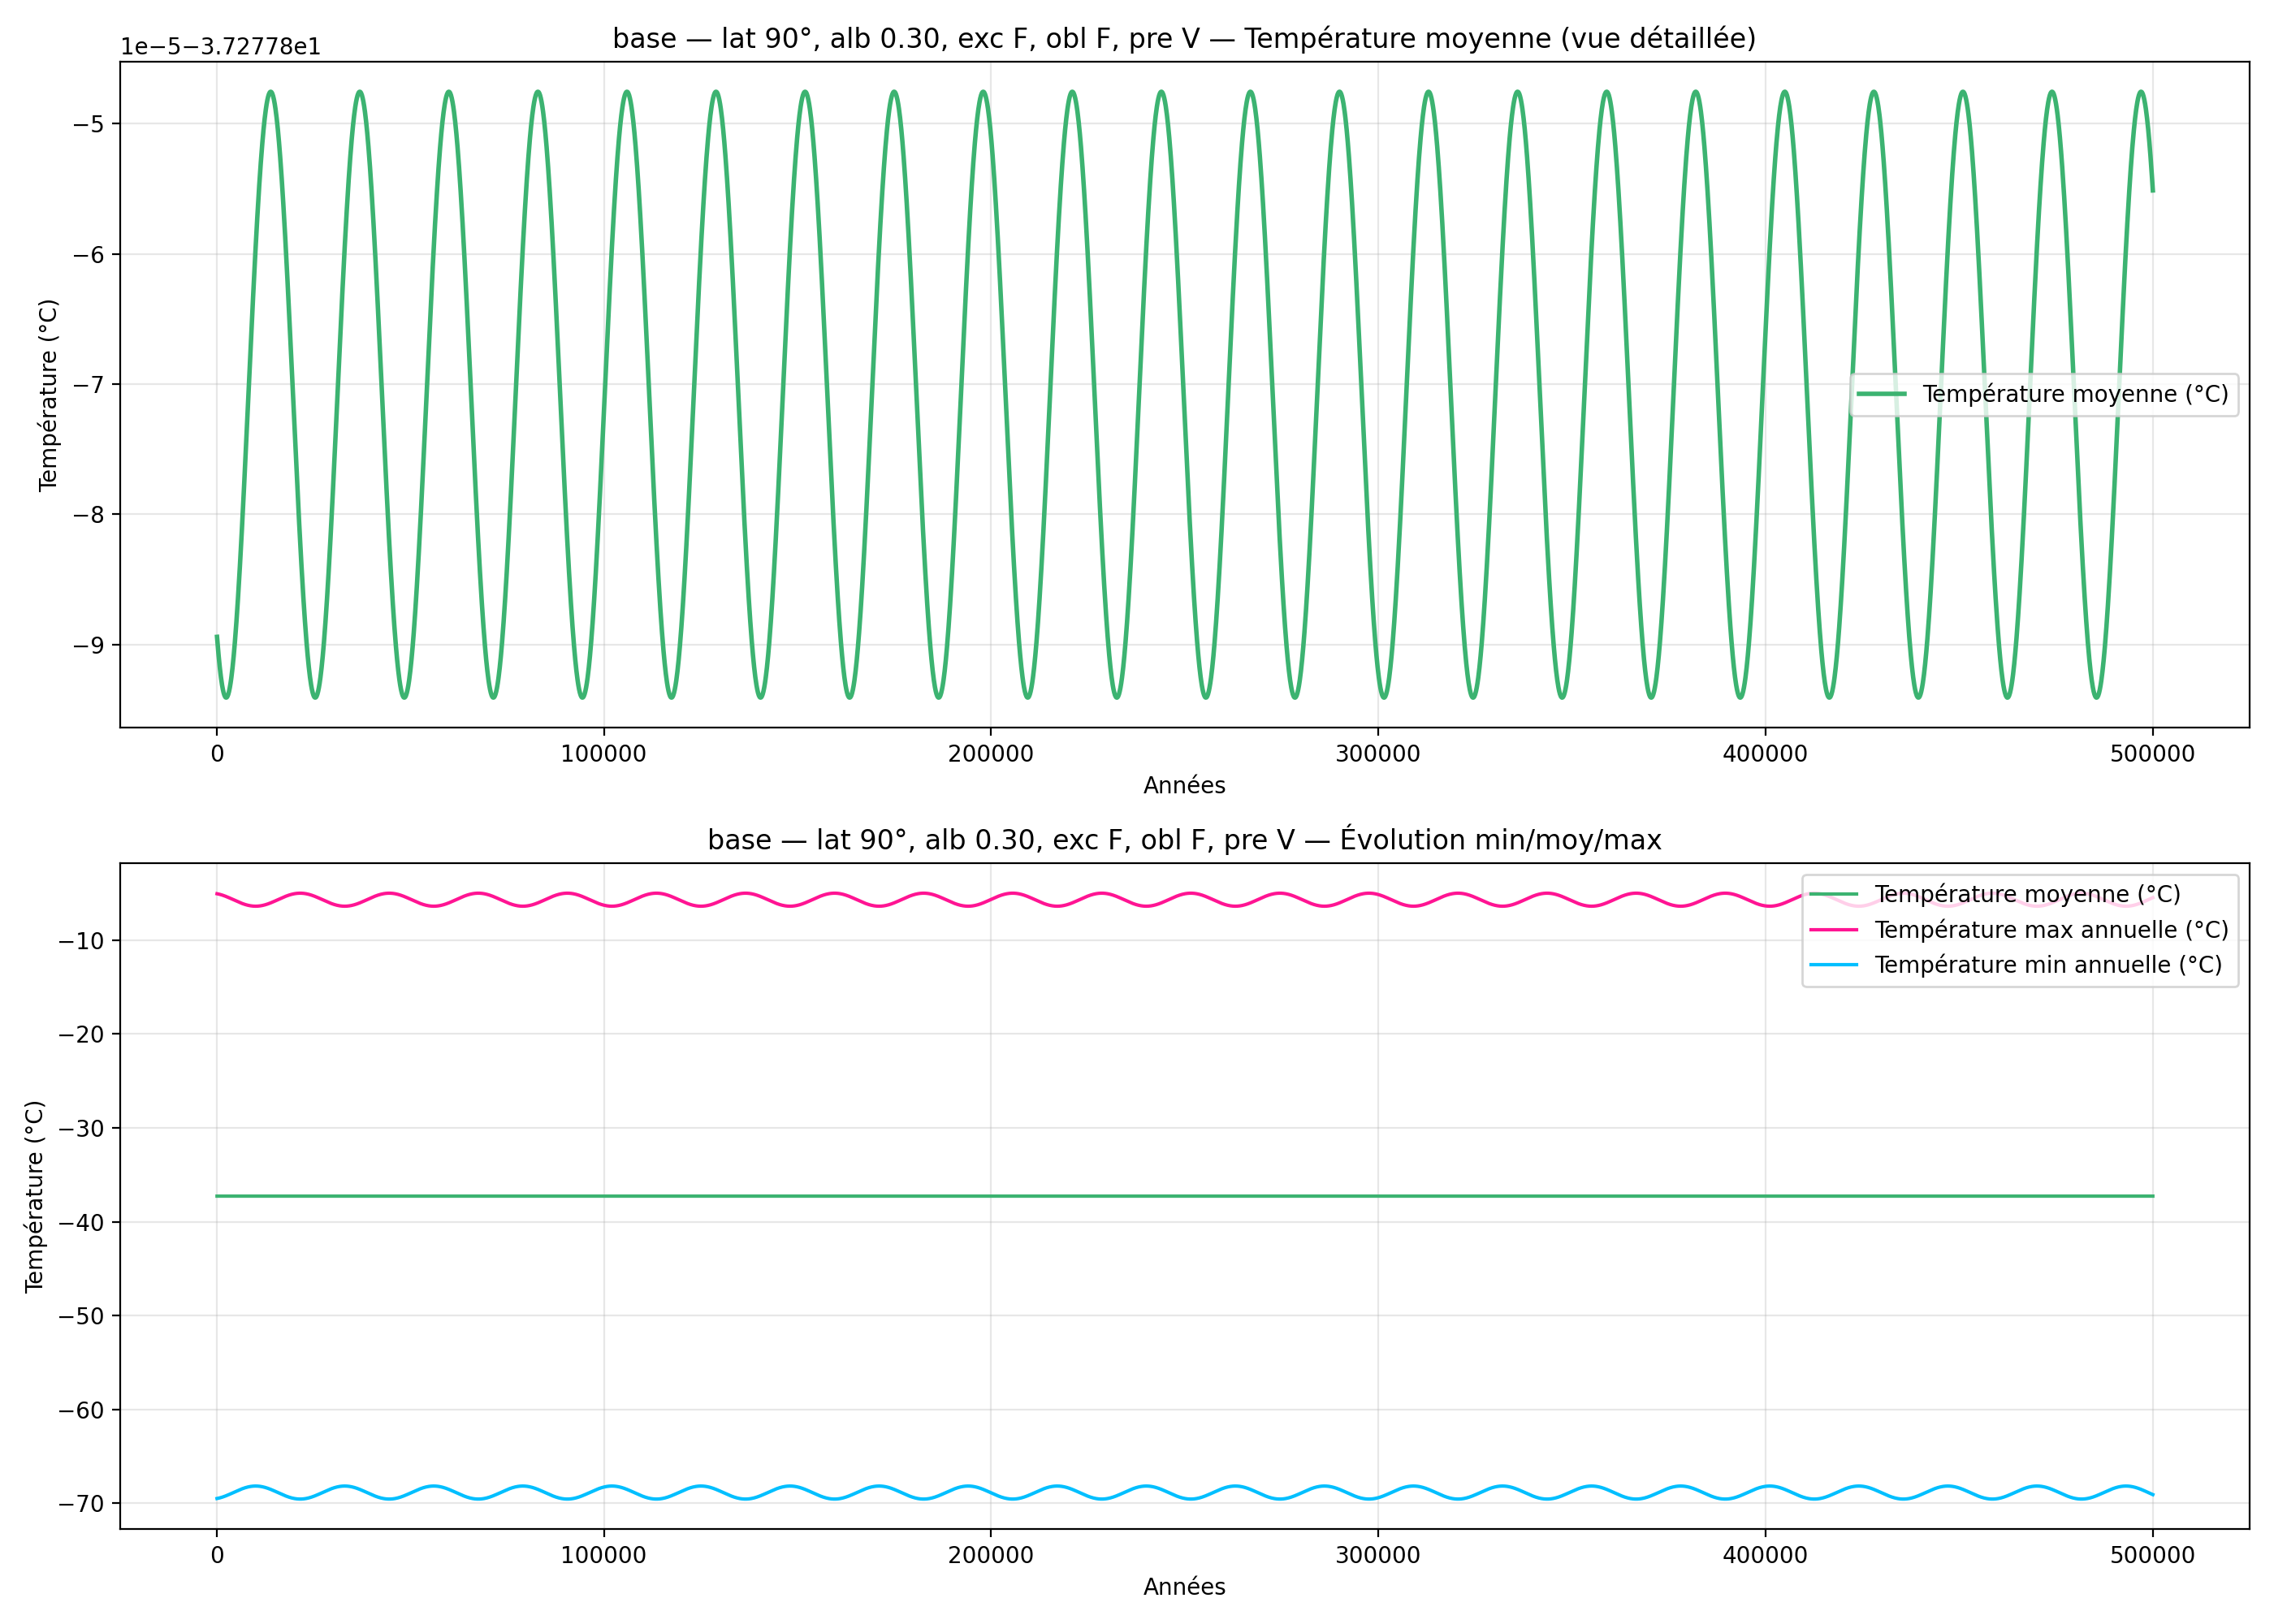

The data file committed next to this chart (first rows):
year, mean_C_degC, max_C_degC, min_C_degC
100, -37.28, -5.041, -69.51
200, -37.28, -5.049, -69.51
300, -37.28, -5.057, -69.5
400, -37.28, -5.066, -69.49
500, -37.28, -5.075, -69.48
600, -37.28, -5.085, -69.47
700, -37.28, -5.095, -69.46
800, -37.28, -5.106, -69.45
900, -37.28, -5.117, -69.44
1000, -37.28, -5.129, -69.43
1100, -37.28, -5.141, -69.42
1200, -37.28, -5.153, -69.4
1300, -37.28, -5.165, -69.39
1400, -37.28, -5.179, -69.38
1500, -37.28, -5.192, -69.36
1600, -37.28, -5.206, -69.35
1700, -37.28, -5.22, -69.34
1800, -37.28, -5.234, -69.32
1900, -37.28, -5.249, -69.31
2000, -37.28, -5.264, -69.29
2100, -37.28, -5.28, -69.28
2200, -37.28, -5.295, -69.26
2300, -37.28, -5.312, -69.24
2400, -37.28, -5.328, -69.23
2500, -37.28, -5.344, -69.21
2600, -37.28, -5.361, -69.19
2700, -37.28, -5.378, -69.18
2800, -37.28, -5.395, -69.16
2900, -37.28, -5.413, -69.14
3000, -37.28, -5.43, -69.13
3100, -37.28, -5.448, -69.11
3200, -37.28, -5.466, -69.09
3300, -37.28, -5.484, -69.07
3400, -37.28, -5.503, -69.05
3500, -37.28, -5.521, -69.03
3600, -37.28, -5.54, -69.02
3700, -37.28, -5.558, -69
3800, -37.28, -5.577, -68.98
3900, -37.28, -5.596, -68.96
4000, -37.28, -5.615, -68.94
4100, -37.28, -5.634, -68.92
4200, -37.28, -5.653, -68.9
4300, -37.28, -5.672, -68.88
4400, -37.28, -5.691, -68.87
4500, -37.28, -5.71, -68.85
4600, -37.28, -5.728, -68.83
4700, -37.28, -5.747, -68.81
4800, -37.28, -5.766, -68.79
4900, -37.28, -5.785, -68.77
5000, -37.28, -5.804, -68.75
5100, -37.28, -5.822, -68.73
5200, -37.28, -5.841, -68.72
5300, -37.28, -5.859, -68.7
5400, -37.28, -5.877, -68.68
5500, -37.28, -5.895, -68.66
5600, -37.28, -5.913, -68.64
5700, -37.28, -5.931, -68.62
5800, -37.28, -5.948, -68.61
5900, -37.28, -5.966, -68.59
6000, -37.28, -5.983, -68.57
... 4,940 more rows
